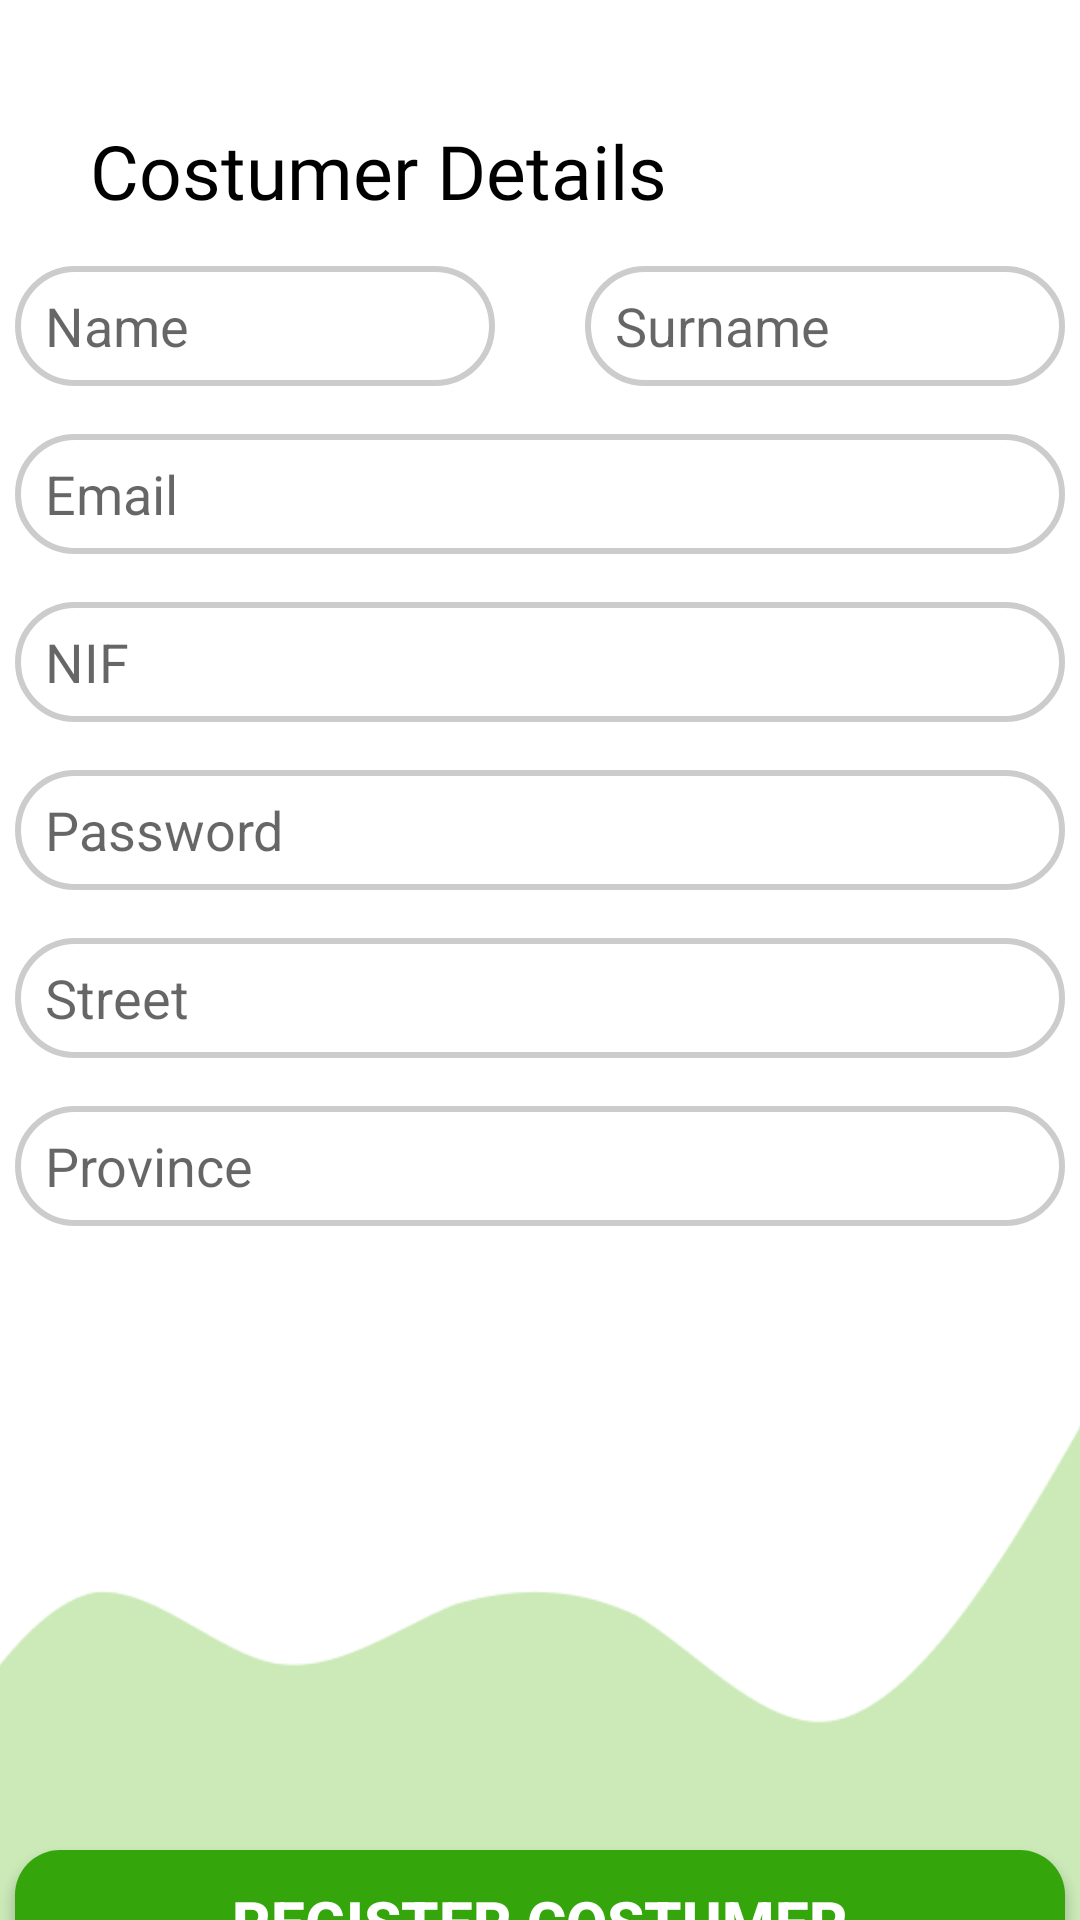

Reconstruct the res/layout file that produces this screen, plus the resources it refers to.
<!-- AndroidManifest.xml: application theme AppTheme -->
<!-- res/layout/costumer_register.xml -->
<?xml version="1.0" encoding="utf-8"?>
<androidx.constraintlayout.widget.ConstraintLayout xmlns:android="http://schemas.android.com/apk/res/android"
    xmlns:app="http://schemas.android.com/apk/res-auto"
    xmlns:tools="http://schemas.android.com/tools"
    android:layout_width="match_parent"
    android:layout_height="match_parent"
    android:background="@color/white">

    <androidx.cardview.widget.CardView
        android:id="@+id/cardViewHolder"
        android:layout_width="350dp"
        android:layout_height="wrap_content"
        app:cardBackgroundColor="@color/white"
        app:layout_constraintStart_toStartOf="parent"
        app:layout_constraintEnd_toEndOf="parent"
        app:layout_constraintTop_toBottomOf="@id/textViewCostumerDetails"
        android:layout_marginTop="15dp"
        app:cardElevation="0dp">
        <androidx.appcompat.widget.LinearLayoutCompat
            android:layout_width="match_parent"
            android:layout_height="match_parent"
            android:orientation="horizontal">
        <EditText
            android:id="@+id/editTextName"
            android:layout_width="160dp"
            android:layout_height="40dp"
            android:background="@drawable/edit_text_border"
            android:ems="10"
            android:hint="Name"
            android:inputType="text"
            app:layout_constraintEnd_toEndOf="parent"
            app:layout_constraintStart_toStartOf="parent"
            android:layout_marginEnd="30dp"
            tools:ignore="MissingConstraints"
            tools:layout_editor_absoluteY="183dp"
            android:paddingStart="10dp">
        </EditText>
            <EditText
                android:id="@+id/editTextSurname"
                android:layout_width="160dp"
                android:layout_height="40dp"
                android:background="@drawable/edit_text_border"
                android:ems="10"
                android:hint="Surname"
                android:inputType="text"
                app:layout_constraintEnd_toEndOf="parent"
                app:layout_constraintStart_toStartOf="parent"
                app:layout_constraintTop_toBottomOf="@+id/editTextName"
                android:paddingStart="10dp">
            </EditText>

        </androidx.appcompat.widget.LinearLayoutCompat>
    </androidx.cardview.widget.CardView>





    <EditText
        android:id="@+id/editTextMail"
        android:layout_width="350dp"
        android:layout_height="40dp"
        android:layout_marginTop="16dp"
        android:background="@drawable/edit_text_border"
        android:ems="10"
        android:hint="Email"
        android:inputType="text"
        app:layout_constraintStart_toStartOf="parent"
        app:layout_constraintEnd_toEndOf="parent"
        app:layout_constraintTop_toBottomOf="@id/cardViewHolder"
        android:paddingStart="10dp"/>

    <EditText
        android:id="@+id/editTextNif"
        android:layout_width="350dp"
        android:layout_height="40dp"
        android:layout_marginTop="16dp"
        android:background="@drawable/edit_text_border"
        android:ems="10"
        android:hint="NIF"
        android:inputType="text"
        app:layout_constraintStart_toStartOf="parent"
        app:layout_constraintEnd_toEndOf="parent"
        app:layout_constraintTop_toBottomOf="@+id/editTextMail"
        android:paddingStart="10dp"/>

    <EditText
        android:id="@+id/editTextPassword"
        android:layout_width="350dp"
        android:layout_height="40dp"
        android:layout_marginTop="16dp"
        android:background="@drawable/edit_text_border"
        android:ems="10"
        android:hint="Password"
        android:inputType="textPassword"
        app:layout_constraintStart_toStartOf="parent"
        app:layout_constraintEnd_toEndOf="parent"
        app:layout_constraintTop_toBottomOf="@+id/editTextNif"
        android:paddingStart="10dp"/>

    <EditText
        android:id="@+id/editTextStreet"
        android:layout_width="350dp"
        android:layout_height="40dp"
        android:layout_marginTop="16dp"
        android:background="@drawable/edit_text_border"
        android:ems="10"
        android:hint="Street"
        android:inputType="text"
        app:layout_constraintStart_toStartOf="parent"
        app:layout_constraintEnd_toEndOf="parent"
        app:layout_constraintTop_toBottomOf="@+id/editTextPassword"
        android:paddingStart="10dp"/>

    <EditText
        android:id="@+id/editTextProvince"
        android:layout_width="350dp"
        android:layout_height="40dp"
        android:layout_marginTop="16dp"
        android:background="@drawable/edit_text_border"
        android:ems="10"
        android:hint="Province"
        android:inputType="text"
        app:layout_constraintStart_toStartOf="parent"
        app:layout_constraintEnd_toEndOf="parent"
        app:layout_constraintTop_toBottomOf="@+id/editTextStreet"
        android:paddingStart="10dp"/>

    <EditText
        android:id="@+id/editTextCity"
        android:layout_width="350dp"
        android:layout_height="40dp"
        android:layout_marginTop="16dp"
        android:background="@drawable/edit_text_border"
        android:ems="10"
        android:hint="City"
        android:inputType="text"
        app:layout_constraintStart_toStartOf="parent"
        app:layout_constraintEnd_toEndOf="parent"
        app:layout_constraintTop_toBottomOf="@+id/editTextProvince"
        android:paddingStart="10dp"/>
    <EditText
        android:id="@+id/editTextBirthDate"
        android:layout_width="350dp"
        android:layout_height="40dp"
        android:layout_marginTop="16dp"
        android:background="@drawable/edit_text_border"
        android:ems="10"
        android:hint="Birth date (yyyy-MM-dd)"
        android:inputType="text"
        app:layout_constraintStart_toStartOf="parent"
        app:layout_constraintEnd_toEndOf="parent"
        app:layout_constraintTop_toBottomOf="@+id/editTextPostalCode"
        android:paddingStart="10dp"/>
    <TextView
        android:id="@+id/textViewError"
        android:layout_width="wrap_content"
        android:layout_height="wrap_content"
        android:textColor="@color/red"
        android:textSize="12sp"
        app:layout_constraintTop_toBottomOf="@+id/editTextBirthDate"
        app:layout_constraintStart_toStartOf="parent"
        app:layout_constraintEnd_toEndOf="parent"
        android:layout_marginTop="5dp"
        >
    </TextView>
    <EditText
        android:id="@+id/editTextPostalCode"
        android:layout_width="350dp"
        android:layout_height="40dp"
        android:layout_marginTop="16dp"
        android:background="@drawable/edit_text_border"
        android:ems="10"
        android:hint="Postal code"
        android:inputType="text"
        app:layout_constraintStart_toStartOf="parent"
        app:layout_constraintEnd_toEndOf="parent"
        app:layout_constraintTop_toBottomOf="@+id/editTextCity"
        android:paddingStart="10dp"/>

    <Button
        android:id="@+id/buttonRegisterCostumer"
        style="@style/Widget.AppCompat.Button.Colored"
        android:layout_width="350dp"
        android:layout_height="wrap_content"
        android:layout_marginTop="40dp"
        android:layout_marginBottom="80dp"
        android:background="@drawable/rounded_button"
        android:backgroundTint="#34A60C"
        android:text="Register costumer"
        android:textStyle="bold"
        android:textColorHighlight="#34A60C"
        android:textSize="20dp"
        app:layout_constraintEnd_toEndOf="parent"
        app:layout_constraintStart_toStartOf="parent"
        app:layout_constraintTop_toBottomOf="@+id/editTextBirthDate"
        tools:ignore="MissingConstraints" />

    <TextView
        android:id="@+id/textViewCostumerDetails"
        android:layout_width="wrap_content"
        android:layout_height="wrap_content"
        android:layout_marginStart="30dp"
        android:layout_marginTop="40dp"
        android:fontFamily="@font/roboto_medium"
        android:text="Costumer Details"
        android:textSize="25sp"
        app:layout_constraintStart_toStartOf="parent"
        app:layout_constraintTop_toTopOf="parent"
        android:textColor="@color/black"/>

    <ImageView
        android:id="@+id/imageView4"
        android:layout_width="421dp"
        android:layout_height="224dp"
        app:layout_constraintBottom_toBottomOf="parent"
        app:layout_constraintEnd_toEndOf="parent"
        app:layout_constraintStart_toStartOf="parent"
        app:srcCompat="@drawable/bottom" />


</androidx.constraintlayout.widget.ConstraintLayout>
<!-- resources referenced by this layout -->
<resources>
  <!-- drawable bottom: png bitmap (drawable, 5209 bytes) -->
  <!-- drawable edit_text_border (drawable) -->
  <?xml version="1.0" encoding="utf-8"?>
  <shape xmlns:android="http://schemas.android.com/apk/res/android"
      android:shape="rectangle">
      <solid android:color="#FFFFFF" />
      <stroke android:width="2dp" android:color="#CCCCCC" />
      <corners android:radius="20dp" />
  </shape>
  <!-- drawable rounded_button (drawable) -->
  <?xml version="1.0" encoding="utf-8"?>
  <shape
      xmlns:android="http://schemas.android.com/apk/res/android"
      android:shape="rectangle"
      android:padding="10dp">
  
      <solid android:color="#34A60C"/>
  
      <corners
          android:bottomLeftRadius="15dp"
              android:bottomRightRadius="15dp"
              android:topLeftRadius="15dp"
              android:topRightRadius="15dp"/>
  
  </shape>
  <style name="AppTheme" parent="Theme.AppCompat.Light.NoActionBar" />
  <!-- not gathered from this repository: default colours our renderer supplied (Android Studio template values) -->
  <color name="black">#FF000000</color>
  <color name="white">#FFFFFFFF</color>
</resources>
